Image classification data set "splits_combined" (GrantMihkael/GrantMihkael-NEU-Surface-Defect-Dataset on GitHub). Class labels (10): injured by a collision, clean sample, convex powder, dirty spot, drain bottom, non conducting, orange peel, pitting, scuffing, transverse strip is dented.

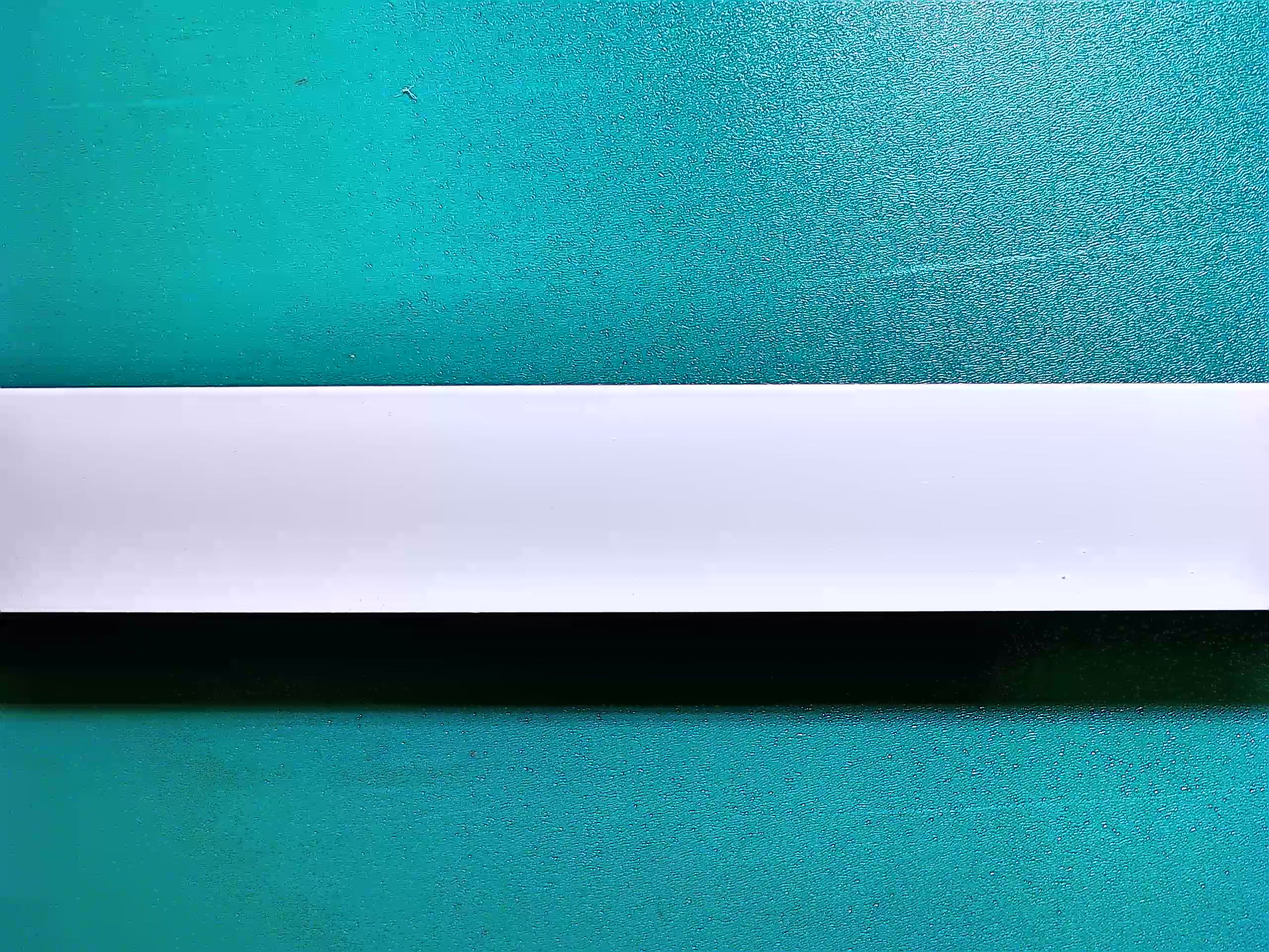
Label: dirty spot

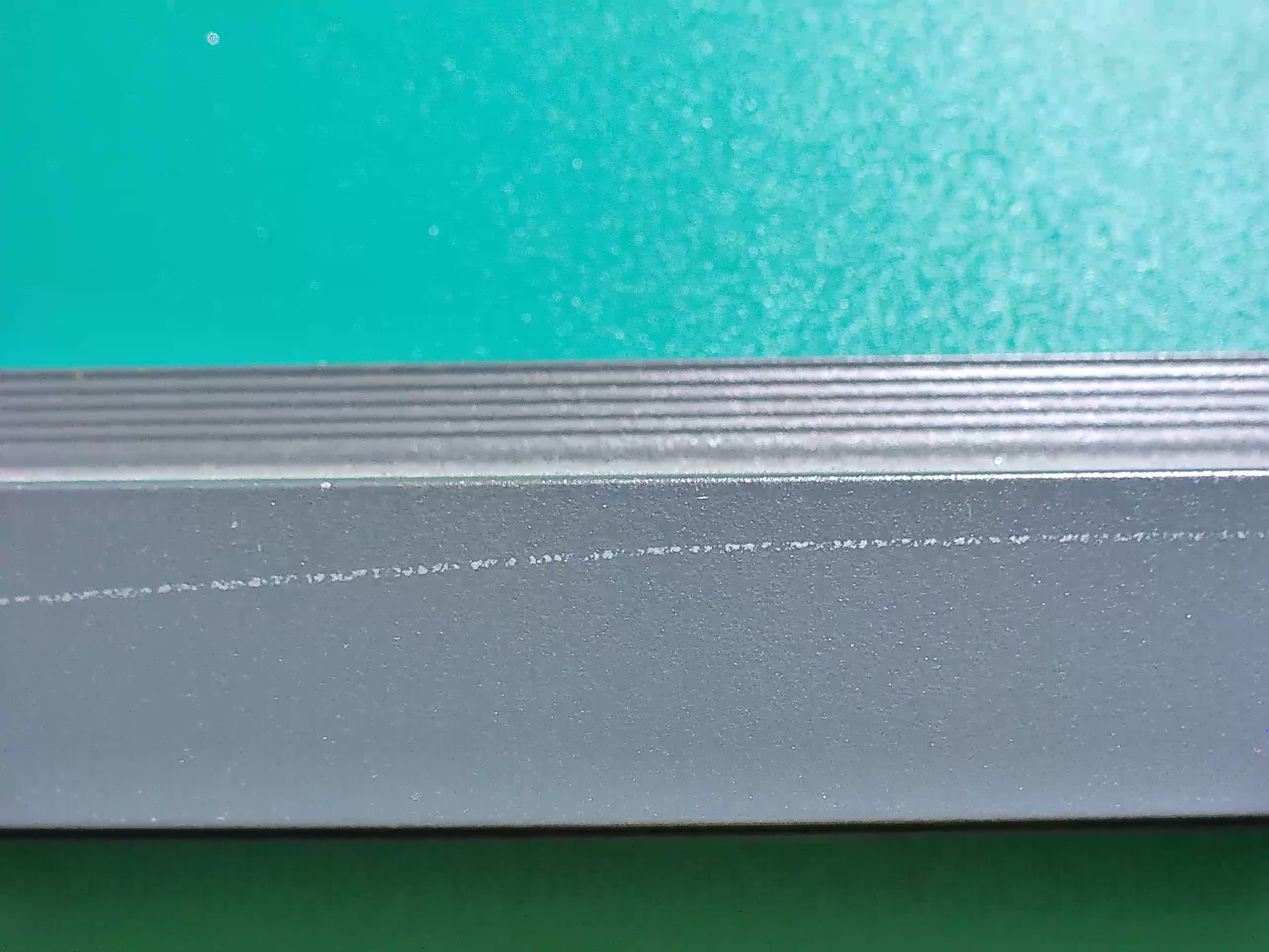
Label: scuffing

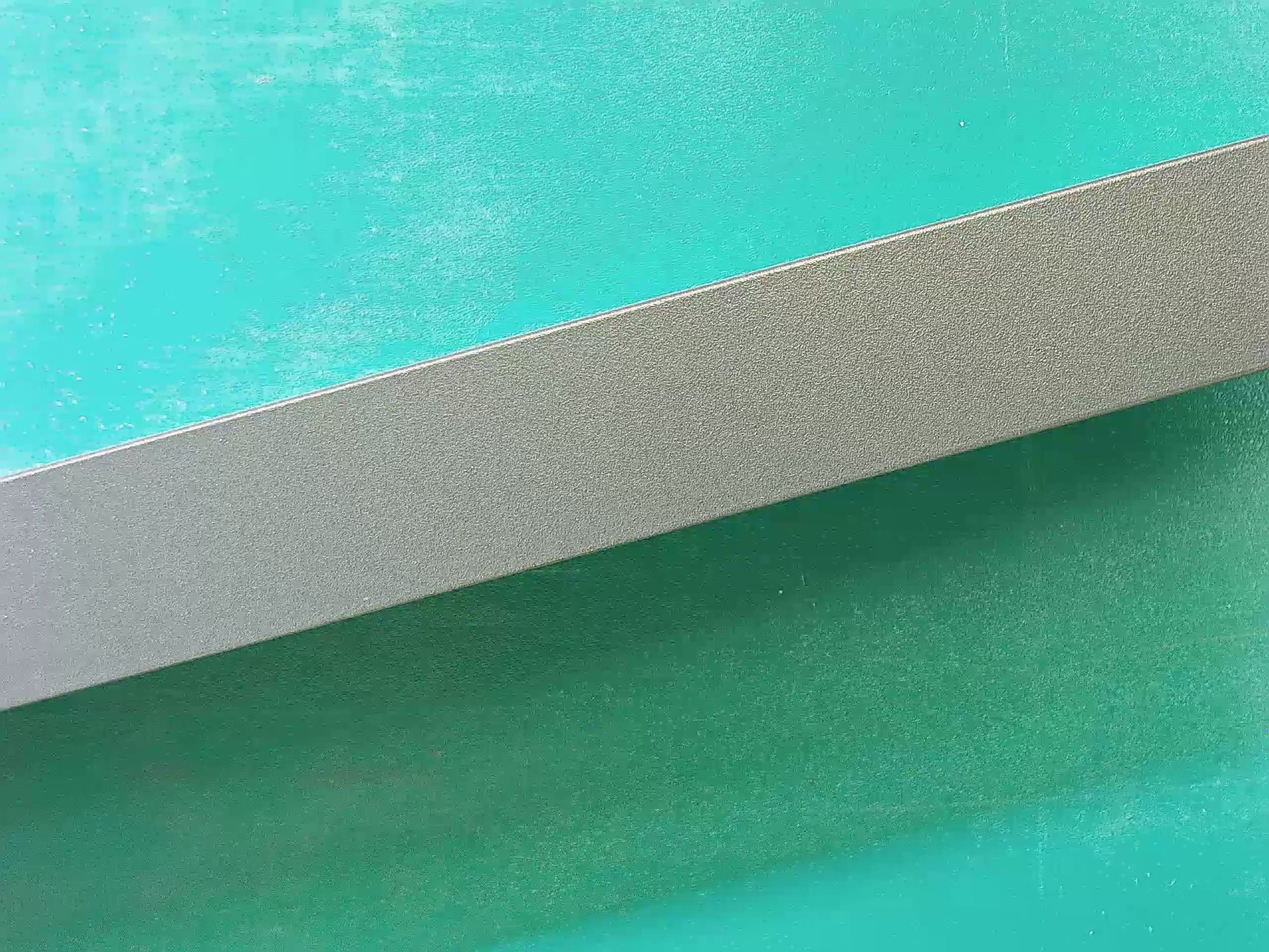
Label: clean sample

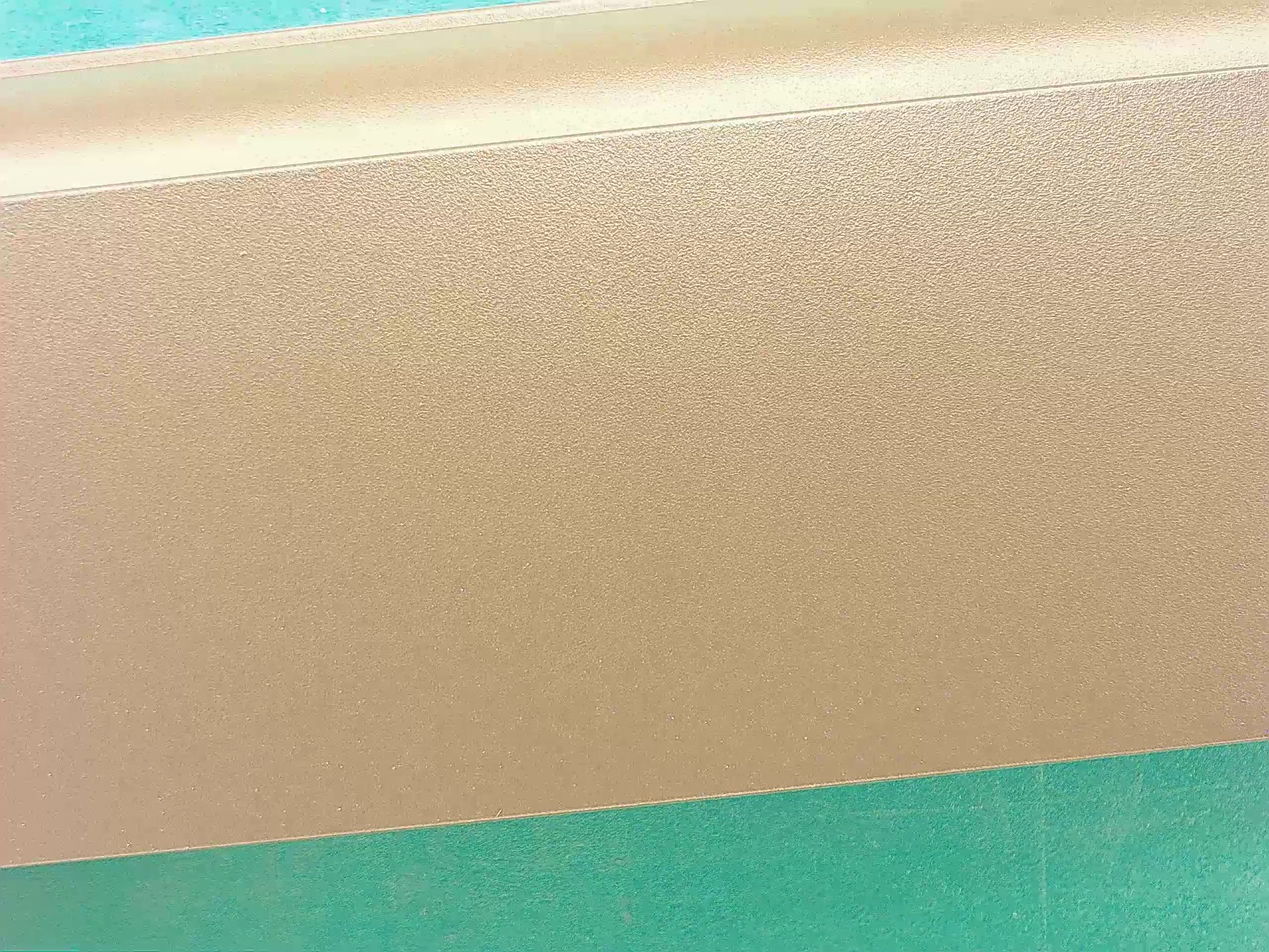
Label: clean sample

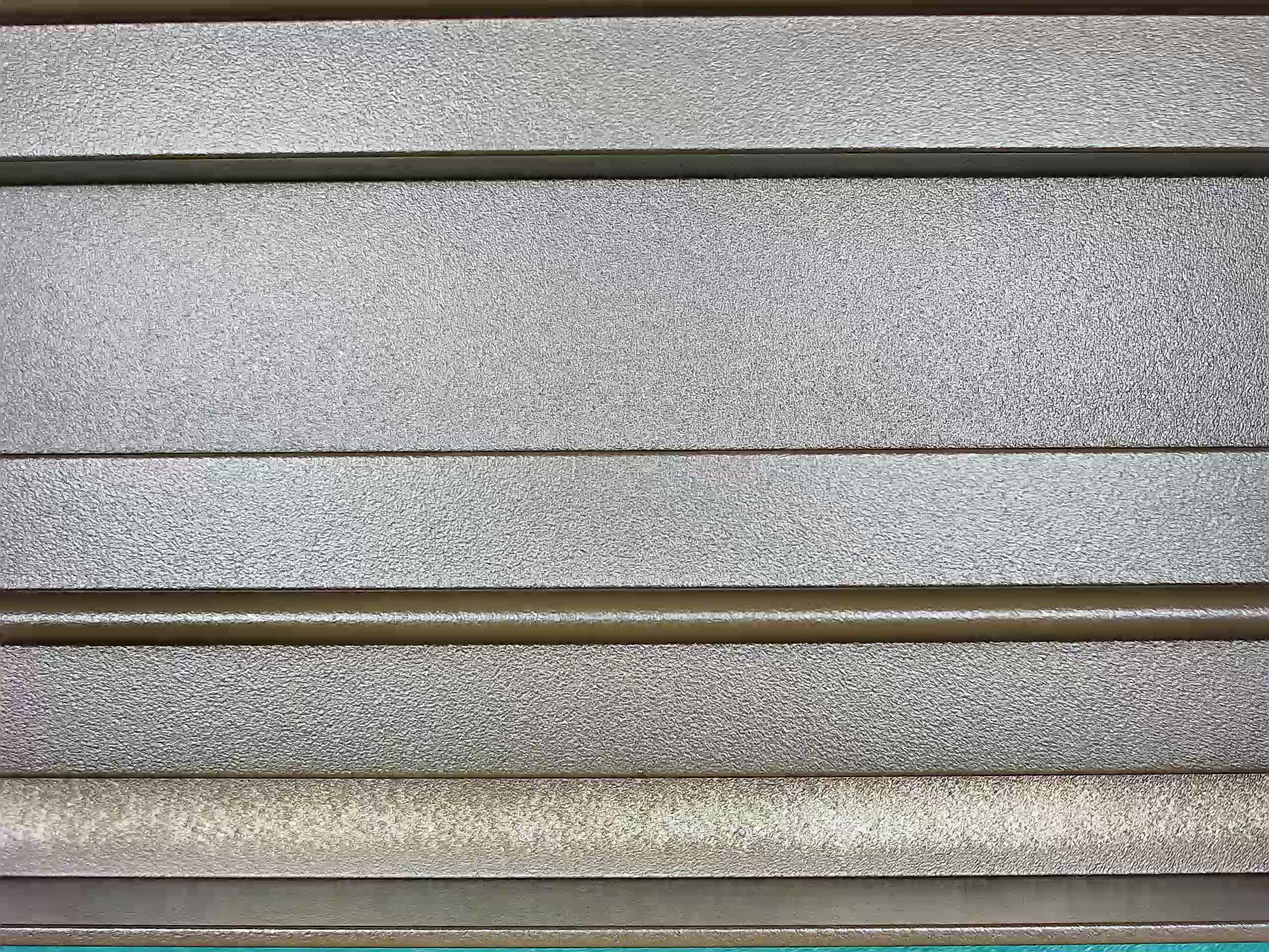
Label: drain bottom

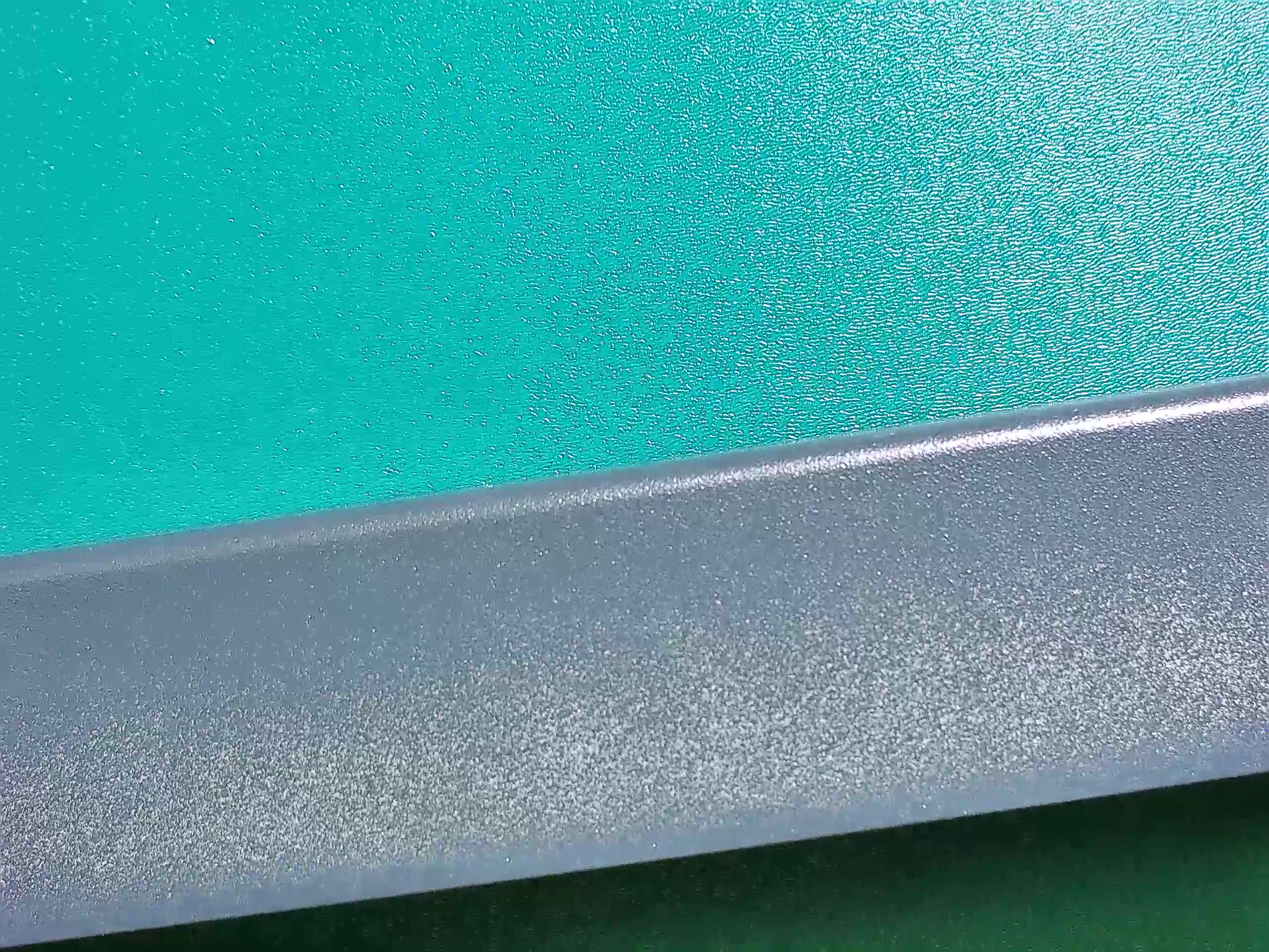
Label: non conducting
